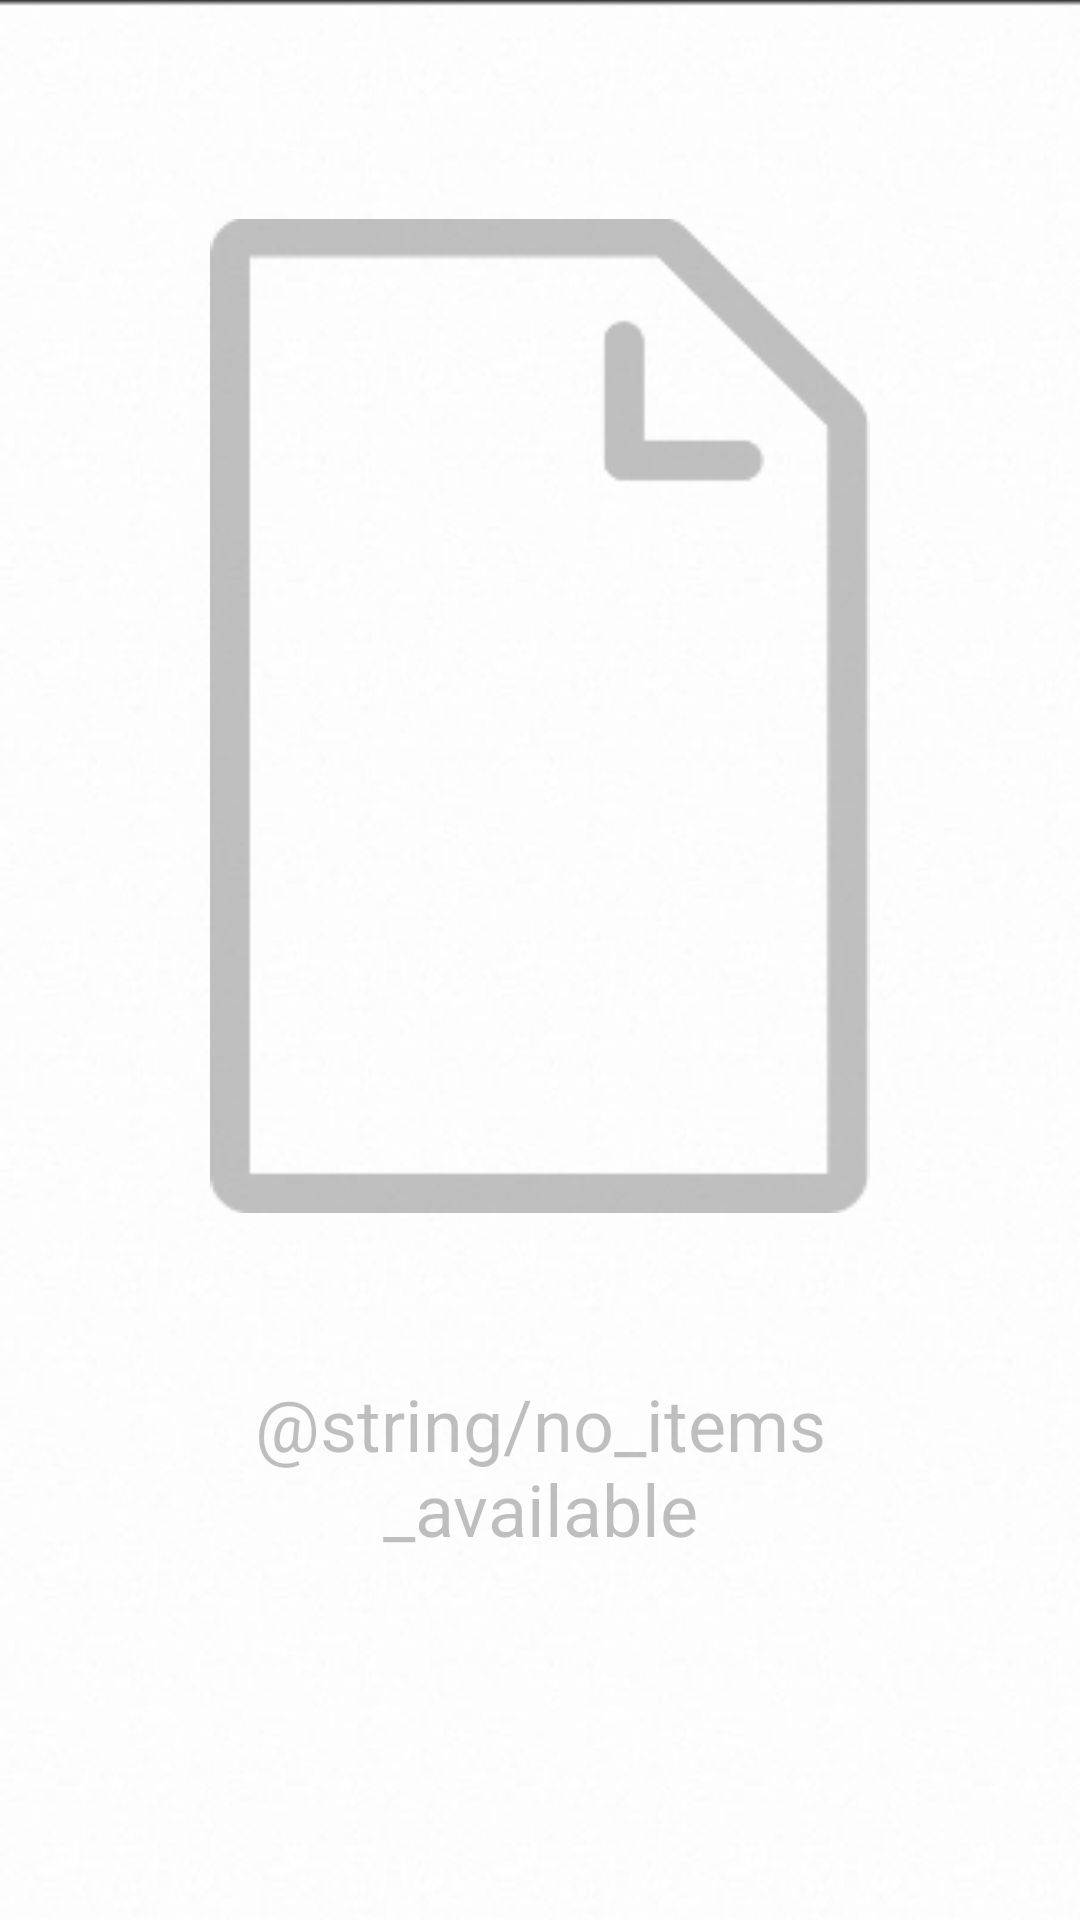

Write the Android layout XML for this screen, with the resource values it uses.
<!-- AndroidManifest.xml: application theme Theme -->
<!-- res/layout/article_dashboard.xml -->
<?xml version="1.0" encoding="utf-8"?>
<LinearLayout xmlns:android="http://schemas.android.com/apk/res/android"
              android:layout_width="match_parent"
              android:layout_height="match_parent"
              android:orientation="vertical"
              android:background="@drawable/pattern"
              android:layout_weight="1">

    <LinearLayout
            android:layout_height="6px"
            android:layout_width="match_parent"
            android:orientation="horizontal"
            android:background="@drawable/drop_shadow"
            />

    <com.handmark.pulltorefresh.library.PullToRefreshListView
            android:id="@+id/list_articles"
            android:layout_width="match_parent"
            android:layout_height="0dp"
            android:layout_weight="1"
            android:divider="@null"
            />

    <include layout="@layout/empty_list"/>

</LinearLayout>
<!-- res/layout/empty_list.xml (included above) -->
<LinearLayout
        xmlns:android="http://schemas.android.com/apk/res/android"
        android:id="@+id/empty_view"
        android:layout_width="match_parent"
        android:layout_height="match_parent"
        android:padding="70dp"
        android:orientation="vertical"
        android:weightSum="3">

    <ImageView
            android:src="@drawable/ico_empty_list"
            android:layout_width="match_parent"
            android:layout_height="0dp"
            android:layout_weight="2"
            android:adjustViewBounds="true"
            android:contentDescription="@null"
            android:alpha=".25"
            />

    <TextView
            android:text="@string/no_items_available"
            android:layout_width="match_parent"
            android:layout_height="0dp"
            android:layout_weight="1"
            android:gravity="center"
            android:textSize="24sp"
            android:alpha=".25"
            />
</LinearLayout>
<!-- resources referenced by this layout -->
<resources>
  <!-- drawable drop_shadow (drawable) -->
  <?xml version="1.0" encoding="utf-8"?>
  <shape xmlns:android="http://schemas.android.com/apk/res/android" android:shape="rectangle">
  
      <gradient
  
              android:startColor="@color/core_black"
  
              android:centerColor="@color/core_disabled"
  
              android:endColor="@color/screen_background_light"
  
              android:angle="270"/>
  
  </shape>
  <!-- drawable ico_empty_list: png bitmap (drawable, 1338 bytes) -->
  <!-- drawable pattern: jpg bitmap (drawable, 14886 bytes) -->
  <style name="Theme" parent="@style/Theme.Sherlock.Light">
          <item name="android:actionBarStyle">@style/ActionBar</item>
      </style>
  <color name="core_black">#ff282828</color>
  <color name="core_disabled">#ff999999</color>
  <color name="screen_background_light">#ffffffff</color>
  <style name="ActionBar" parent="@android:style/Widget.Holo.Light.ActionBar">
          <item name="android:icon">@drawable/logo_lvoug</item>
      </style>
  <!-- drawable logo_lvoug: png bitmap (drawable, 2311 bytes) -->
</resources>
